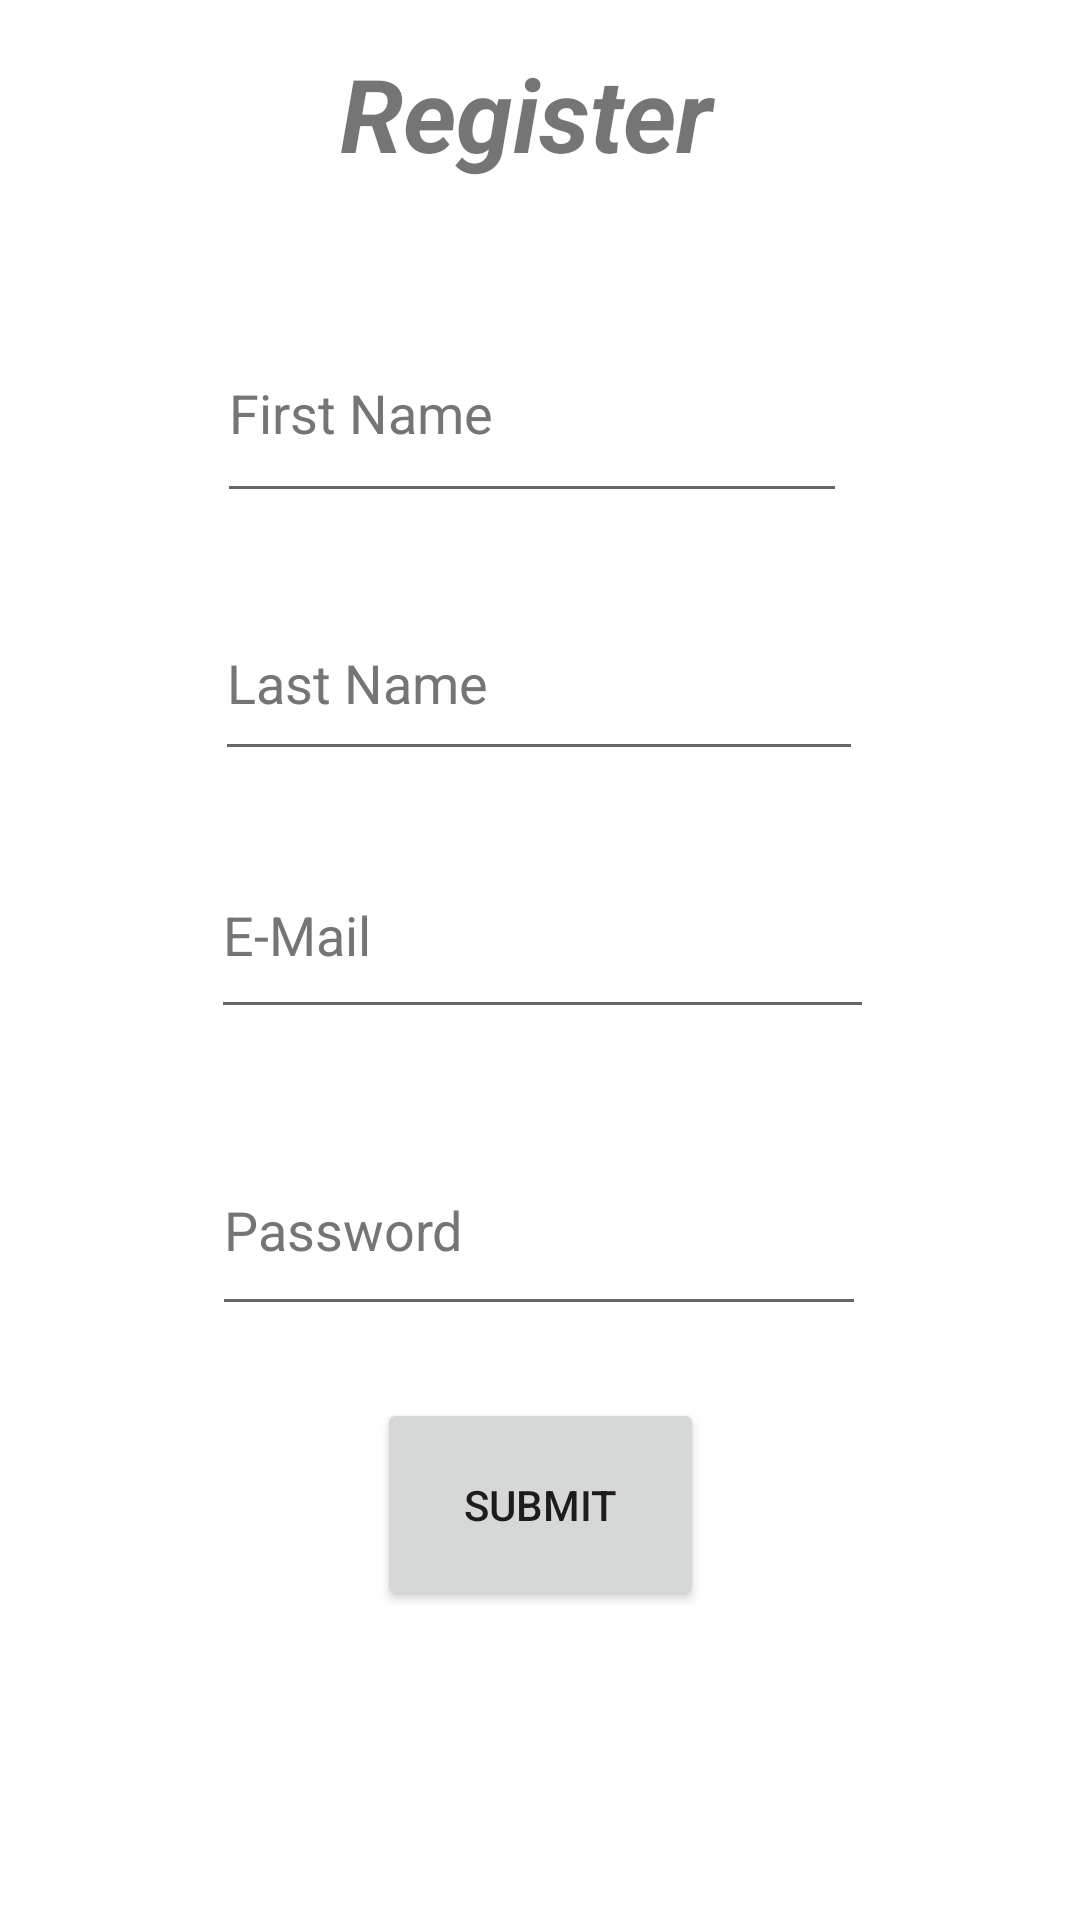

This screen was rendered from an Android layout file. Write that file and the resources it references.
<!-- AndroidManifest.xml: application theme Theme.UJob -->
<!-- res/layout/activity_register.xml -->
<?xml version="1.0" encoding="utf-8"?>
<androidx.constraintlayout.widget.ConstraintLayout xmlns:android="http://schemas.android.com/apk/res/android"
    xmlns:app="http://schemas.android.com/apk/res-auto"
    xmlns:tools="http://schemas.android.com/tools"
    android:layout_width="match_parent"
    android:layout_height="match_parent"
    tools:context=".controllers.generalUser.RegisterActivity"
    android:id="@+id/register_view">

    <TextView
        android:id="@+id/register_title"
        android:layout_width="254dp"
        android:layout_height="46dp"
        android:text="@string/register"
        android:textAlignment="center"
        android:textSize="34sp"
        android:textStyle="bold|italic"
        app:layout_constraintBottom_toBottomOf="parent"
        app:layout_constraintHorizontal_bias="0.455"
        app:layout_constraintLeft_toLeftOf="parent"
        app:layout_constraintRight_toRightOf="parent"
        app:layout_constraintTop_toTopOf="parent"
        app:layout_constraintVertical_bias="0.025" />

    <EditText
        android:id="@+id/register_first_name"
        android:layout_width="210dp"
        android:layout_height="70dp"
        android:layout_marginTop="40dp"
        android:autofillHints=""
        android:ems="10"
        android:hint="First Name"
        android:inputType="text"
        android:textColorHint="#757575"
        app:layout_constraintEnd_toEndOf="parent"
        app:layout_constraintHorizontal_bias="0.482"
        app:layout_constraintStart_toStartOf="parent"
        app:layout_constraintTop_toBottomOf="@+id/register_title" />

    <EditText
        android:id="@+id/register_last_name"
        android:layout_width="216dp"
        android:layout_height="62dp"
        android:layout_marginTop="24dp"
        android:autofillHints=""
        android:ems="10"
        android:hint="Last Name"
        android:inputType="text"
        android:textColorHint="#757575"
        app:layout_constraintEnd_toEndOf="parent"
        app:layout_constraintHorizontal_bias="0.497"
        app:layout_constraintStart_toStartOf="parent"
        app:layout_constraintTop_toBottomOf="@+id/register_first_name" />

    <EditText
        android:id="@+id/register_email"
        android:layout_width="221dp"
        android:layout_height="66dp"
        android:layout_marginTop="20dp"
        android:autofillHints=""
        android:ems="10"
        android:hint="E-Mail"
        android:inputType="textEmailAddress"
        android:textColorHint="#757575"
        app:layout_constraintEnd_toEndOf="parent"
        app:layout_constraintHorizontal_bias="0.505"
        app:layout_constraintStart_toStartOf="parent"
        app:layout_constraintTop_toBottomOf="@+id/register_last_name" />

    <EditText
        android:id="@+id/register_password"
        android:layout_width="218dp"
        android:layout_height="67dp"
        android:layout_marginTop="32dp"
        android:autofillHints=""
        android:ems="10"
        android:hint="Password"
        android:inputType="textPassword"
        android:textColorHint="#757575"
        app:layout_constraintEnd_toEndOf="parent"
        app:layout_constraintHorizontal_bias="0.497"
        app:layout_constraintStart_toStartOf="parent"
        app:layout_constraintTop_toBottomOf="@+id/register_email" />

    <Button
        android:id="@+id/register_submit"
        android:layout_width="109dp"
        android:layout_height="71dp"
        android:layout_marginTop="24dp"
        android:text="@string/button"
        app:layout_constraintEnd_toEndOf="parent"
        app:layout_constraintStart_toStartOf="parent"
        app:layout_constraintTop_toBottomOf="@+id/register_password" />

</androidx.constraintlayout.widget.ConstraintLayout>
<!-- resources referenced by this layout -->
<resources>
  <string name="button">Submit</string>
  <string name="register">Register</string>
  <style name="Theme.UJob" parent="Theme.MaterialComponents.DayNight.DarkActionBar">
          
          <item name="colorPrimary">@color/purple_500</item>
          <item name="colorPrimaryVariant">@color/purple_700</item>
          <item name="colorOnPrimary">@color/white</item>
          
          <item name="colorSecondary">@color/teal_200</item>
          <item name="colorSecondaryVariant">@color/teal_700</item>
          <item name="colorOnSecondary">@color/black</item>
          
          <item name="android:statusBarColor" tools:targetApi="l">?attr/colorPrimaryVariant</item>
          
      </style>
  <color name="purple_500">#FF6200EE</color>
  <color name="purple_700">#FF3700B3</color>
  <color name="white">#FFFFFFFF</color>
  <color name="teal_200">#FF03DAC5</color>
  <color name="teal_700">#FF018786</color>
  <color name="black">#FF000000</color>
</resources>
